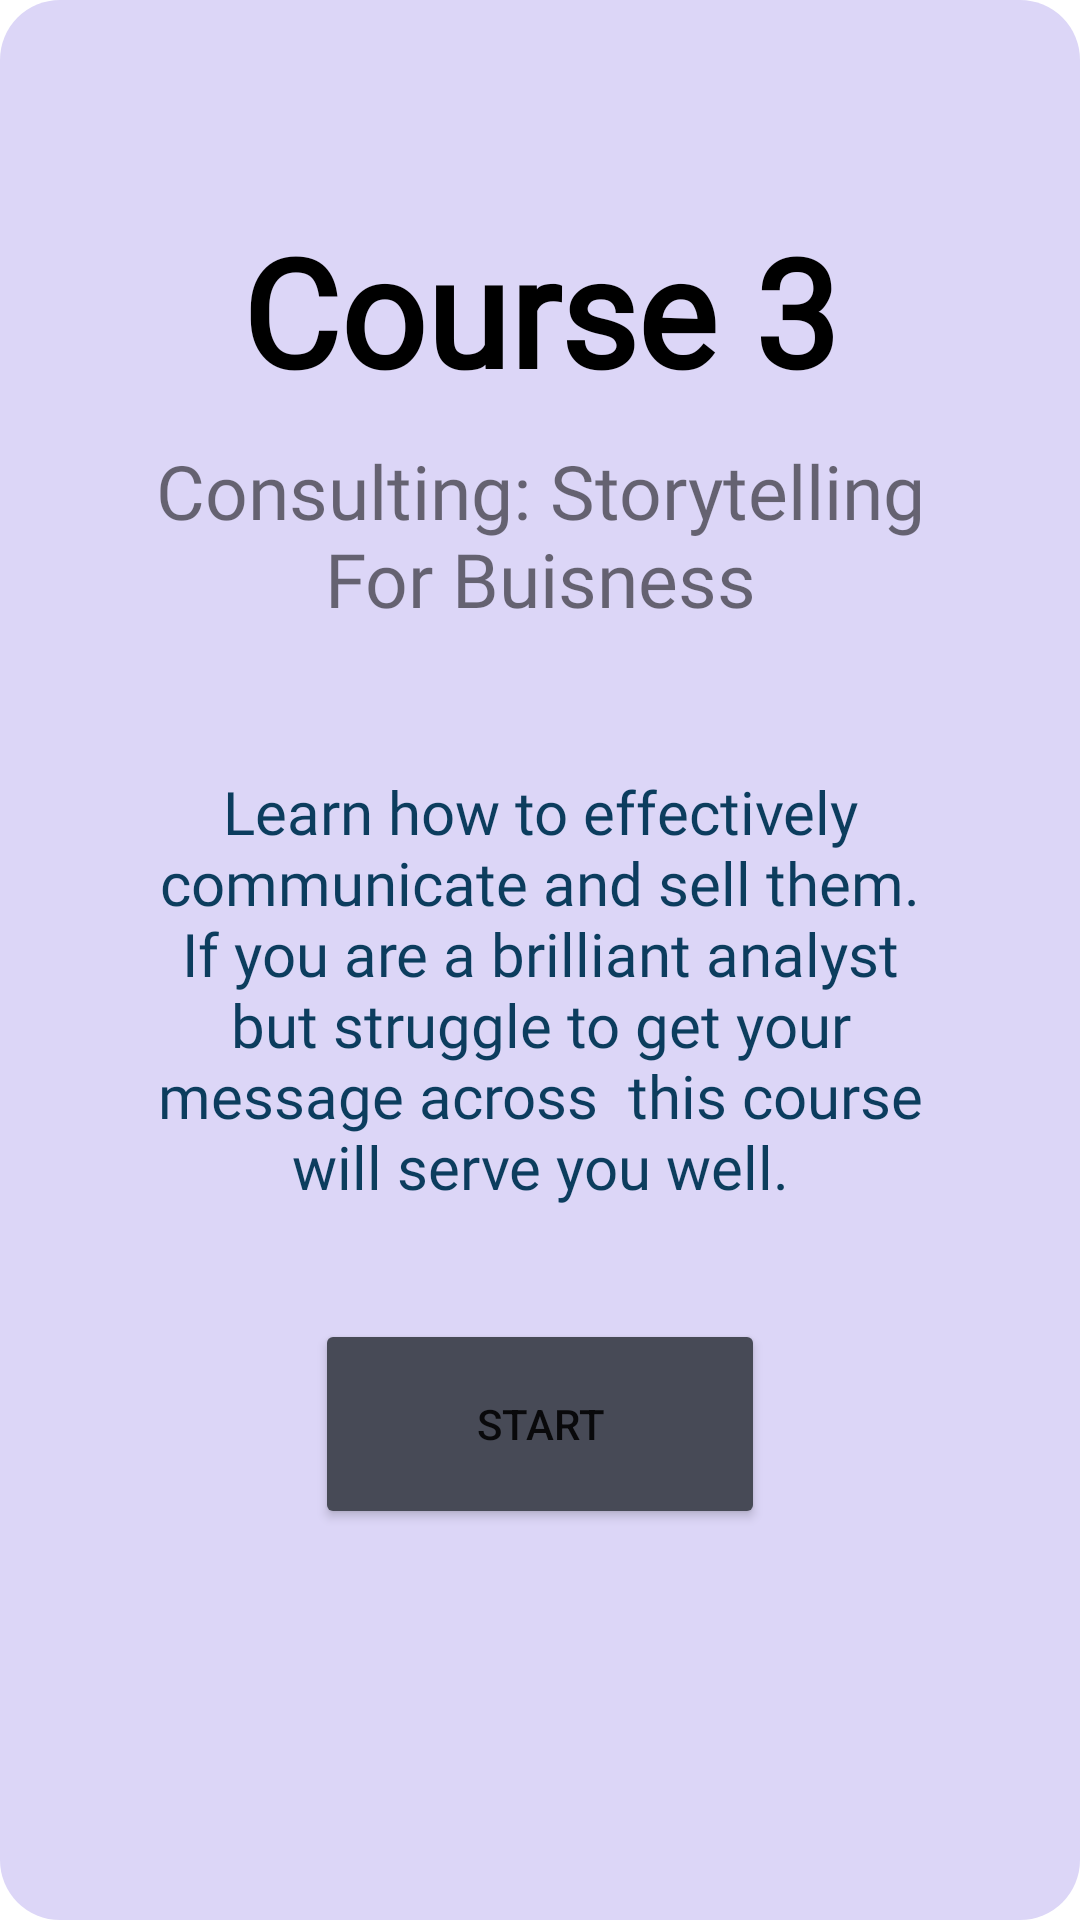

Here is an Android app screen rendered from its layout file. Give the layout XML and the strings, colors and styles it references.
<!-- AndroidManifest.xml: application theme Theme.EYHackathon -->
<!-- res/layout/fragment_frag3_courses.xml -->
<?xml version="1.0" encoding="utf-8"?>
<FrameLayout xmlns:android="http://schemas.android.com/apk/res/android"
    xmlns:app="http://schemas.android.com/apk/res-auto"
    xmlns:tools="http://schemas.android.com/tools"
    android:layout_width="match_parent"
    android:layout_height="match_parent"
    tools:context=".ui.main.Frag1"
    android:background="@drawable/frag3_design"
    >

    

    <LinearLayout
        android:layout_width="match_parent"
        android:layout_height="wrap_content"
        android:layout_marginTop="70dp"
        android:orientation="vertical">

        <TextView
            android:layout_width="match_parent"
            android:layout_height="wrap_content"
            android:fontFamily="@font/roboto_bold"
            android:gravity="center"
            android:text="Course 3"
            android:textColor="@color/black"
            android:textSize="50dp"
            android:textStyle="bold" />

        <TextView
            android:layout_width="match_parent"
            android:layout_height="wrap_content"
            android:layout_marginLeft="25dp"
            android:layout_marginRight="25dp"
            android:fontFamily="@font/roboto_bold"
            android:gravity="center"
            android:padding="10dp"
            android:text="Consulting: Storytelling For Buisness"
            android:textSize="25dp"

            />

        <TextView
            android:id="@+id/textView2"
            android:layout_width="match_parent"
            android:layout_height="220dp"
            android:layout_marginLeft="25dp"
            android:layout_marginRight="25dp"
            android:fontFamily="@font/roboto"
            android:gravity="center"
            android:padding="25dp"
            android:text="Learn how to effectively communicate and sell them.  If you are a brilliant analyst but struggle to get your message across  this course will serve you well."
            android:textColor="#0c3d5e"
            android:textSize="20dp" />



        <Button
            android:id="@+id/doTheTask"
            android:layout_width="150dp"
            android:layout_height="70dp"
            android:layout_gravity="center_horizontal"

            android:gravity="center"
            android:text="START"
            app:backgroundTint="#474a56"
            app:cornerRadius="10dp" />
        <ImageView
            android:id="@+id/checkBox"
            android:layout_marginTop="20dp"
            android:layout_width="50dp"
            android:layout_height="50dp"
            android:src="@drawable/ic_check_circle"
            android:layout_gravity="center_horizontal"/>

        




    </LinearLayout>

</FrameLayout>
<!-- resources referenced by this layout -->
<resources>
  <!-- drawable frag3_design (drawable-v24) -->
  <?xml version="1.0" encoding="utf-8"?>
  <selector xmlns:android="http://schemas.android.com/apk/res/android">
      <item android:state_enabled="true">
  
          <shape android:shape="rectangle">
              <solid android:color="#dcd6f7" />
              <corners android:radius="20dp"/>
  
  
          </shape>
      </item>
  </selector>
  <style name="Theme.EYHackathon" parent="Theme.MaterialComponents.DayNight.NoActionBar">
          
          <item name="colorPrimary">@color/purple_500</item>
          <item name="colorPrimaryVariant">@color/purple_700</item>
          <item name="colorOnPrimary">@color/white</item>
          
          <item name="colorSecondary">@color/teal_200</item>
          <item name="colorSecondaryVariant">@color/teal_700</item>
          <item name="colorOnSecondary">@color/black</item>
          
          <item name="android:statusBarColor" tools:targetApi="l">?attr/colorPrimaryVariant</item>
          
          <item name="android:statusBarColor">#00000000</item>
  
      </style>
  <!-- not gathered from this repository: default colours our renderer supplied (Android Studio template values) -->
  <color name="purple_500">#FF6200EE</color>
  <color name="purple_700">#FF3700B3</color>
  <color name="teal_200">#FF03DAC5</color>
  <color name="teal_700">#FF018786</color>
  <color name="black">#FF000000</color>
  <color name="white">#FFFFFFFF</color>
</resources>
